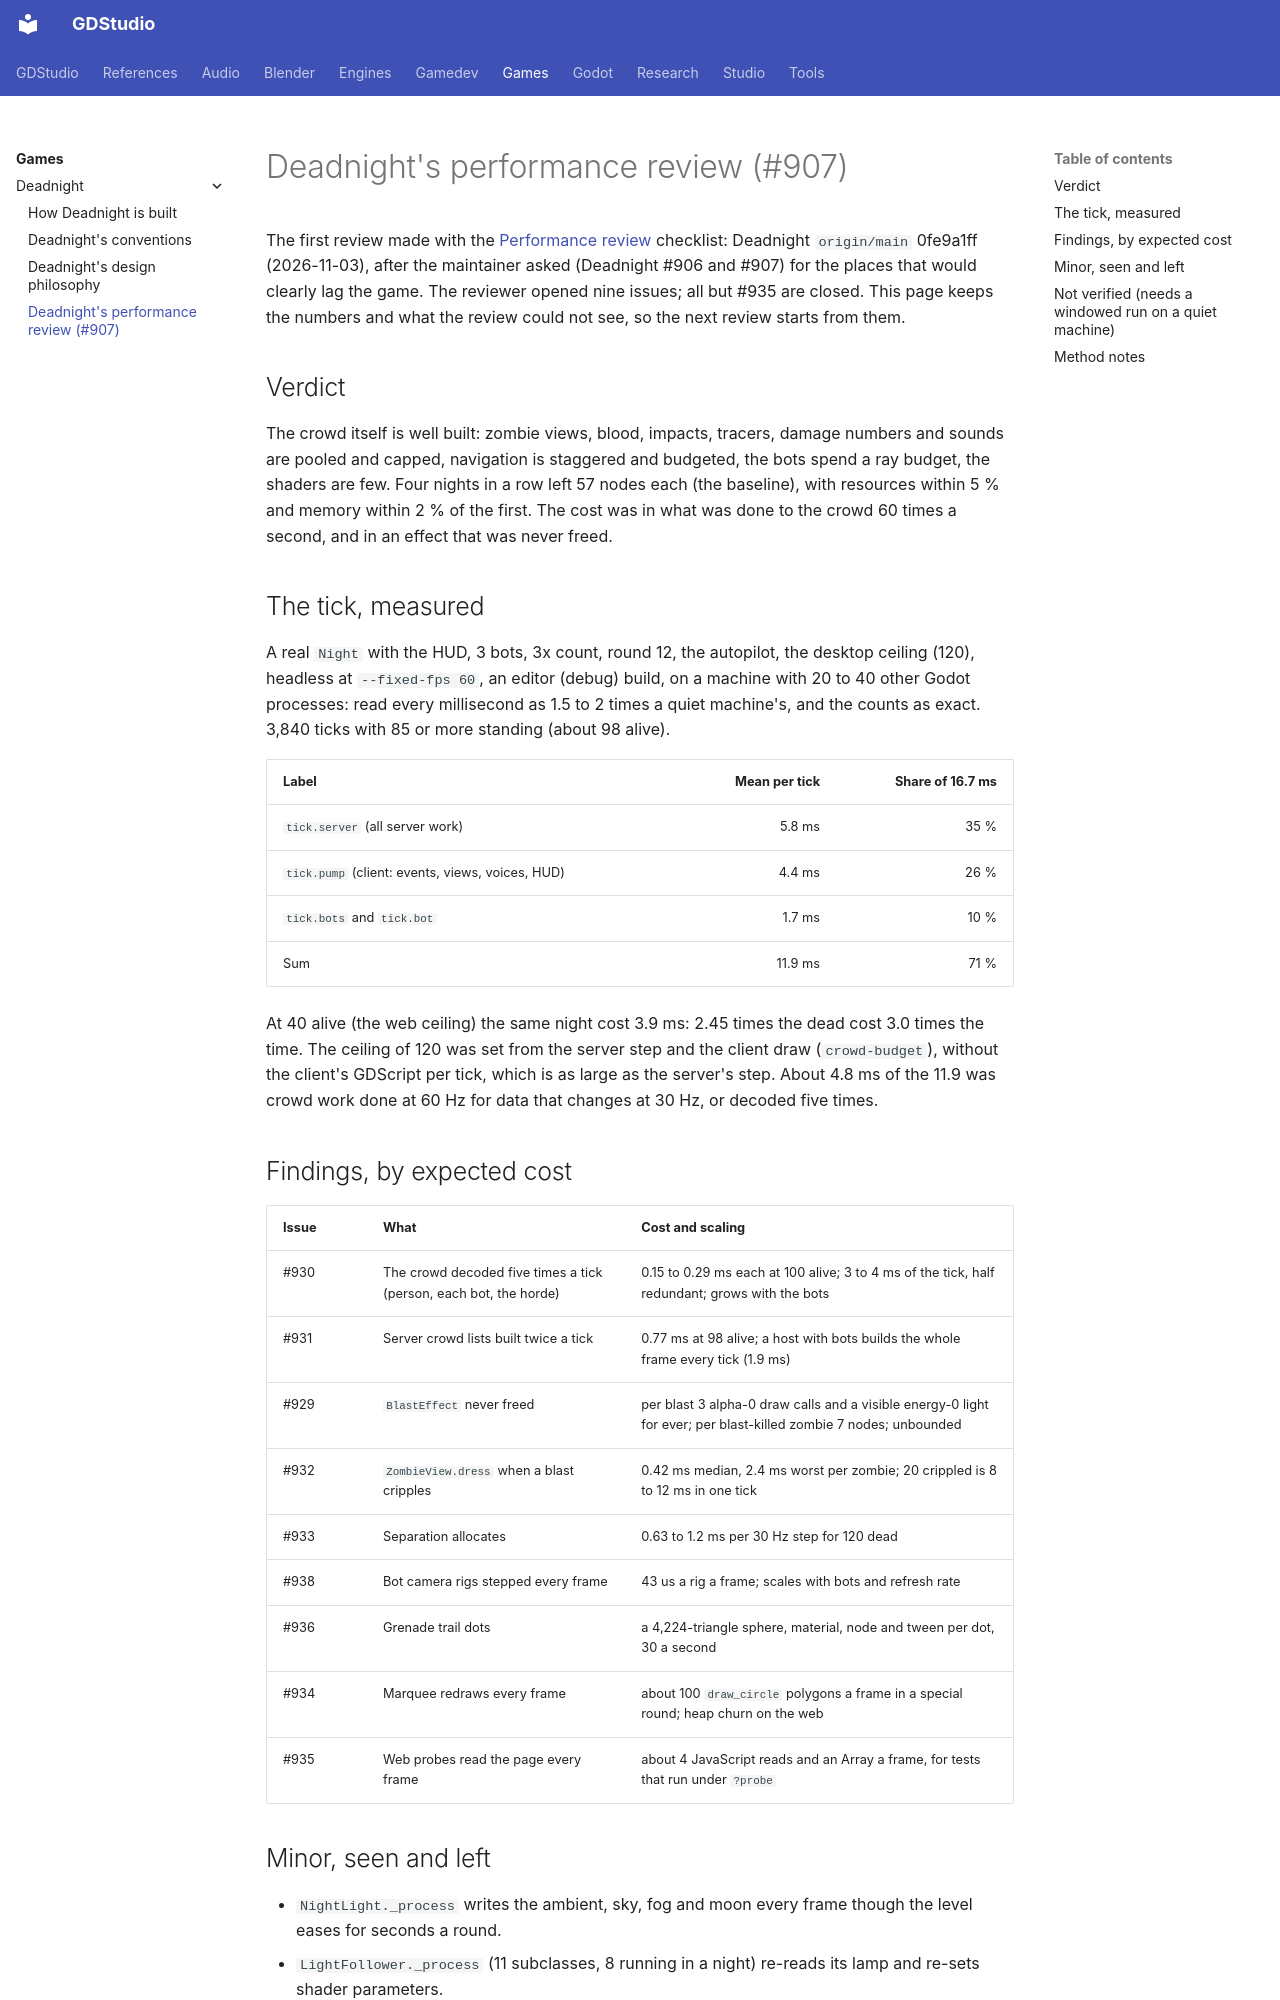

repository: Ryubara/gdstudio · page: games/deadnight/performance-review/index.html · generator: mkdocs

# Deadnight's performance review (#907)

The first review made with the [Performance review](../../engines/godot/performance-review.md) checklist: Deadnight `origin/main`
0fe9a1ff (2026-11-03), after the maintainer asked (Deadnight #906 and #907) for the places that would clearly lag the
game. The reviewer opened nine issues; all but #935 are closed. This page keeps the numbers and what the review could
not see, so the next review starts from them.

## Verdict

The crowd itself is well built: zombie views, blood, impacts, tracers, damage numbers and sounds are pooled and capped,
navigation is staggered and budgeted, the bots spend a ray budget, the shaders are few. Four nights in a row left 57
nodes each (the baseline), with resources within 5 % and memory within 2 % of the first. The cost was in what was done to
the crowd 60 times a second, and in an effect that was never freed.

## The tick, measured

A real `Night` with the HUD, 3 bots, 3x count, round 12, the autopilot, the desktop ceiling (120), headless at
`--fixed-fps 60`, an editor (debug) build, on a machine with 20 to 40 other Godot processes: read every millisecond as
1.5 to 2 times a quiet machine's, and the counts as exact. 3,840 ticks with 85 or more standing (about 98 alive).

| Label | Mean per tick | Share of 16.7 ms |
| --- | ---: | ---: |
| `tick.server` (all server work) | 5.8 ms | 35 % |
| `tick.pump` (client: events, views, voices, HUD) | 4.4 ms | 26 % |
| `tick.bots` and `tick.bot` | 1.7 ms | 10 % |
| Sum | 11.9 ms | 71 % |

At 40 alive (the web ceiling) the same night cost 3.9 ms: 2.45 times the dead cost 3.0 times the time. The ceiling of
120 was set from the server step and the client draw (`crowd-budget`), without the client's GDScript per tick, which is
as large as the server's step. About 4.8 ms of the 11.9 was crowd work done at 60 Hz for data that changes at 30 Hz, or
decoded five times.

## Findings, by expected cost

| Issue | What | Cost and scaling |
| --- | --- | --- |
| #930 | The crowd decoded five times a tick (person, each bot, the horde) | 0.15 to 0.29 ms each at 100 alive; 3 to 4 ms of the tick, half redundant; grows with the bots |
| #931 | Server crowd lists built twice a tick | 0.77 ms at 98 alive; a host with bots builds the whole frame every tick (1.9 ms) |
| #929 | `BlastEffect` never freed | per blast 3 alpha-0 draw calls and a visible energy-0 light for ever; per blast-killed zombie 7 nodes; unbounded |
| #932 | `ZombieView.dress` when a blast cripples | 0.42 ms median, 2.4 ms worst per zombie; 20 crippled is 8 to 12 ms in one tick |
| #933 | Separation allocates | 0.63 to 1.2 ms per 30 Hz step for 120 dead |
| #938 | Bot camera rigs stepped every frame | 43 us a rig a frame; scales with bots and refresh rate |
| #936 | Grenade trail dots | a 4,224-triangle sphere, material, node and tween per dot, 30 a second |
| #934 | Marquee redraws every frame | about 100 `draw_circle` polygons a frame in a special round; heap churn on the web |
| #935 | Web probes read the page every frame | about 4 JavaScript reads and an Array a frame, for tests that run under `?probe` |
